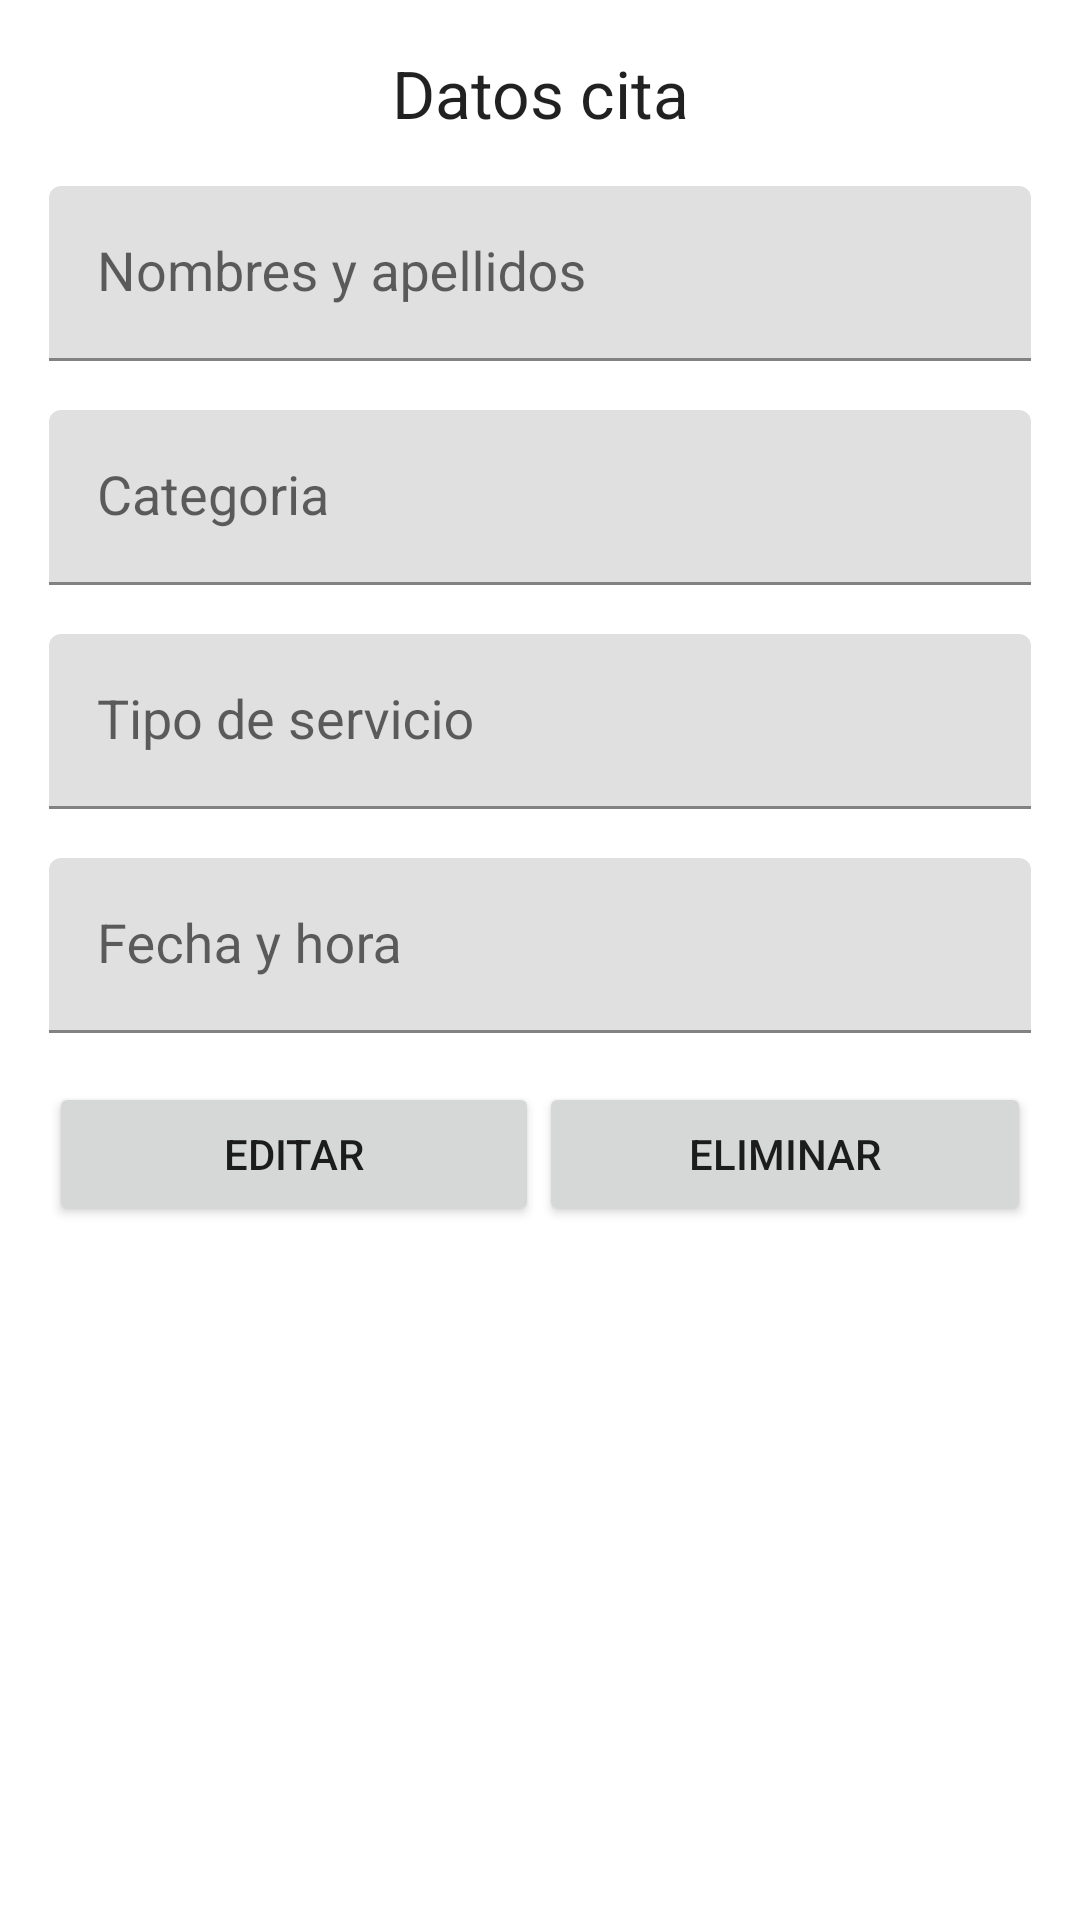

Produce the Android XML layout that renders to this screen, including the resource entries it uses.
<!-- AndroidManifest.xml: application theme Theme.MYsalon -->
<!-- res/layout/activity_ver_cita.xml -->
<?xml version="1.0" encoding="utf-8"?>
<androidx.constraintlayout.widget.ConstraintLayout xmlns:android="http://schemas.android.com/apk/res/android"
    xmlns:app="http://schemas.android.com/apk/res-auto"
    xmlns:tools="http://schemas.android.com/tools"
    android:layout_width="match_parent"
    android:layout_height="wrap_content"
    tools:context=".VerCitaActivity">

    <LinearLayout
        android:layout_width="0dp"
        android:layout_height="match_parent"
        android:orientation="vertical"
        android:padding="8pt"
        app:layout_constraintBottom_toBottomOf="parent"
        app:layout_constraintEnd_toEndOf="parent"
        app:layout_constraintHorizontal_bias="0.0"
        app:layout_constraintStart_toStartOf="parent"
        app:layout_constraintTop_toTopOf="parent"
        app:layout_constraintVertical_bias="1.0">

        <TextView
            android:id="@+id/activity_ver_cita_tv_title"
            android:layout_width="match_parent"
            android:layout_height="wrap_content"
            android:text="Datos cita"
            android:textAlignment="center"
            android:textAppearance="@style/TextAppearance.AppCompat.Large" />

        <com.google.android.material.textfield.TextInputLayout
            android:layout_width="match_parent"
            android:layout_height="wrap_content"
            android:layout_marginTop="8pt">
            android:id="@+id/activity_ver_cita_til_nombres_apellidos"

            <com.google.android.material.textfield.TextInputEditText
                android:layout_width="match_parent"
                android:layout_height="wrap_content"
                android:hint="Nombres y apellidos"
                android:textAppearance="@style/TextAppearance.AppCompat.Medium" />

        </com.google.android.material.textfield.TextInputLayout>

        <com.google.android.material.textfield.TextInputLayout
            android:layout_width="match_parent"
            android:layout_height="wrap_content"
            android:layout_marginTop="8pt">
            android:id="@+id/activity_ver_cita_til_categoria"

            <com.google.android.material.textfield.TextInputEditText
                android:layout_width="match_parent"
                android:layout_height="wrap_content"
                android:hint="Categoria"
                android:textAppearance="@style/TextAppearance.AppCompat.Medium" />
        </com.google.android.material.textfield.TextInputLayout>

        <com.google.android.material.textfield.TextInputLayout
            android:layout_width="match_parent"
            android:layout_height="wrap_content"
            android:layout_marginTop="8pt">
            android:id="@+id/activity_ver_cita_til_tipo_servicio"

            <com.google.android.material.textfield.TextInputEditText
                android:layout_width="match_parent"
                android:layout_height="wrap_content"
                android:hint="Tipo de servicio"
                android:textAppearance="@style/TextAppearance.AppCompat.Medium" />
        </com.google.android.material.textfield.TextInputLayout>

        <com.google.android.material.textfield.TextInputLayout
            android:layout_width="match_parent"
            android:layout_height="wrap_content"
            android:layout_marginTop="8pt">
            android:id="@+id/activity_ver_cita_til_fecha_hora"

            <com.google.android.material.textfield.TextInputEditText
                android:layout_width="match_parent"
                android:layout_height="wrap_content"
                android:hint="Fecha y hora"
                android:textAppearance="@style/TextAppearance.AppCompat.Medium" />
        </com.google.android.material.textfield.TextInputLayout>

        <LinearLayout
            android:layout_width="match_parent"
            android:layout_height="match_parent"
            android:orientation="vertical">

            <LinearLayout
                android:layout_width="match_parent"
                android:layout_height="match_parent"
                android:orientation="horizontal">

                <Button
                    android:id="@+id/activity_ver_cita_btn_editar"
                    android:layout_width="wrap_content"
                    android:layout_height="wrap_content"
                    android:layout_marginTop="8pt"
                    android:layout_weight="1"
                    android:text="Editar"
                    android:visibility="visible" />

                <Button
                    android:id="@+id/activity_ver_cita_btn_eliminar"
                    android:layout_width="wrap_content"
                    android:layout_height="wrap_content"
                    android:layout_marginTop="8pt"
                    android:layout_weight="1"
                    android:text="Eliminar" />
            </LinearLayout>
        </LinearLayout>

        <LinearLayout
            android:layout_width="match_parent"
            android:layout_height="match_parent"
            android:orientation="vertical">

            <LinearLayout
                android:layout_width="match_parent"
                android:layout_height="match_parent"
                android:orientation="horizontal">

                <Button
                    android:id="@+id/activity_ver_cita_btn_citas"
                    android:layout_width="wrap_content"
                    android:layout_height="wrap_content"
                    android:layout_marginTop="8pt"
                    android:layout_weight="1"
                    android:text="Citas" />

                <Button
                    android:id="@+id/activity_ver_cita_btn_agregar_cita"
                    android:layout_width="wrap_content"
                    android:layout_height="wrap_content"
                    android:layout_marginTop="8pt"
                    android:layout_weight="1"
                    android:text="Agregar cita" />

                <Button
                    android:id="@+id/activity_ver_cita_btn_clientes"
                    android:layout_width="wrap_content"
                    android:layout_height="wrap_content"
                    android:layout_marginTop="8pt"
                    android:layout_weight="1"
                    android:text="Clientes" />
            </LinearLayout>
        </LinearLayout>
    </LinearLayout>
</androidx.constraintlayout.widget.ConstraintLayout>
<!-- resources referenced by this layout -->
<resources>
  <style name="Theme.MYsalon" parent="Theme.MaterialComponents.DayNight.DarkActionBar">
          
          <item name="colorPrimary">@color/purple_500</item>
          <item name="colorPrimaryVariant">@color/purple_700</item>
          <item name="colorOnPrimary">@color/white</item>
          
          <item name="colorSecondary">@color/teal_200</item>
          <item name="colorSecondaryVariant">@color/teal_700</item>
          <item name="colorOnSecondary">@color/black</item>
          
          <item name="android:statusBarColor" tools:targetApi="l">?attr/colorPrimaryVariant</item>
          
      </style>
  <!-- not gathered from this repository: default colours our renderer supplied (Android Studio template values) -->
  <color name="purple_500">#FF6200EE</color>
  <color name="purple_700">#FF3700B3</color>
  <color name="teal_200">#FF03DAC5</color>
  <color name="teal_700">#FF018786</color>
  <color name="black">#FF000000</color>
  <color name="white">#FFFFFFFF</color>
</resources>
